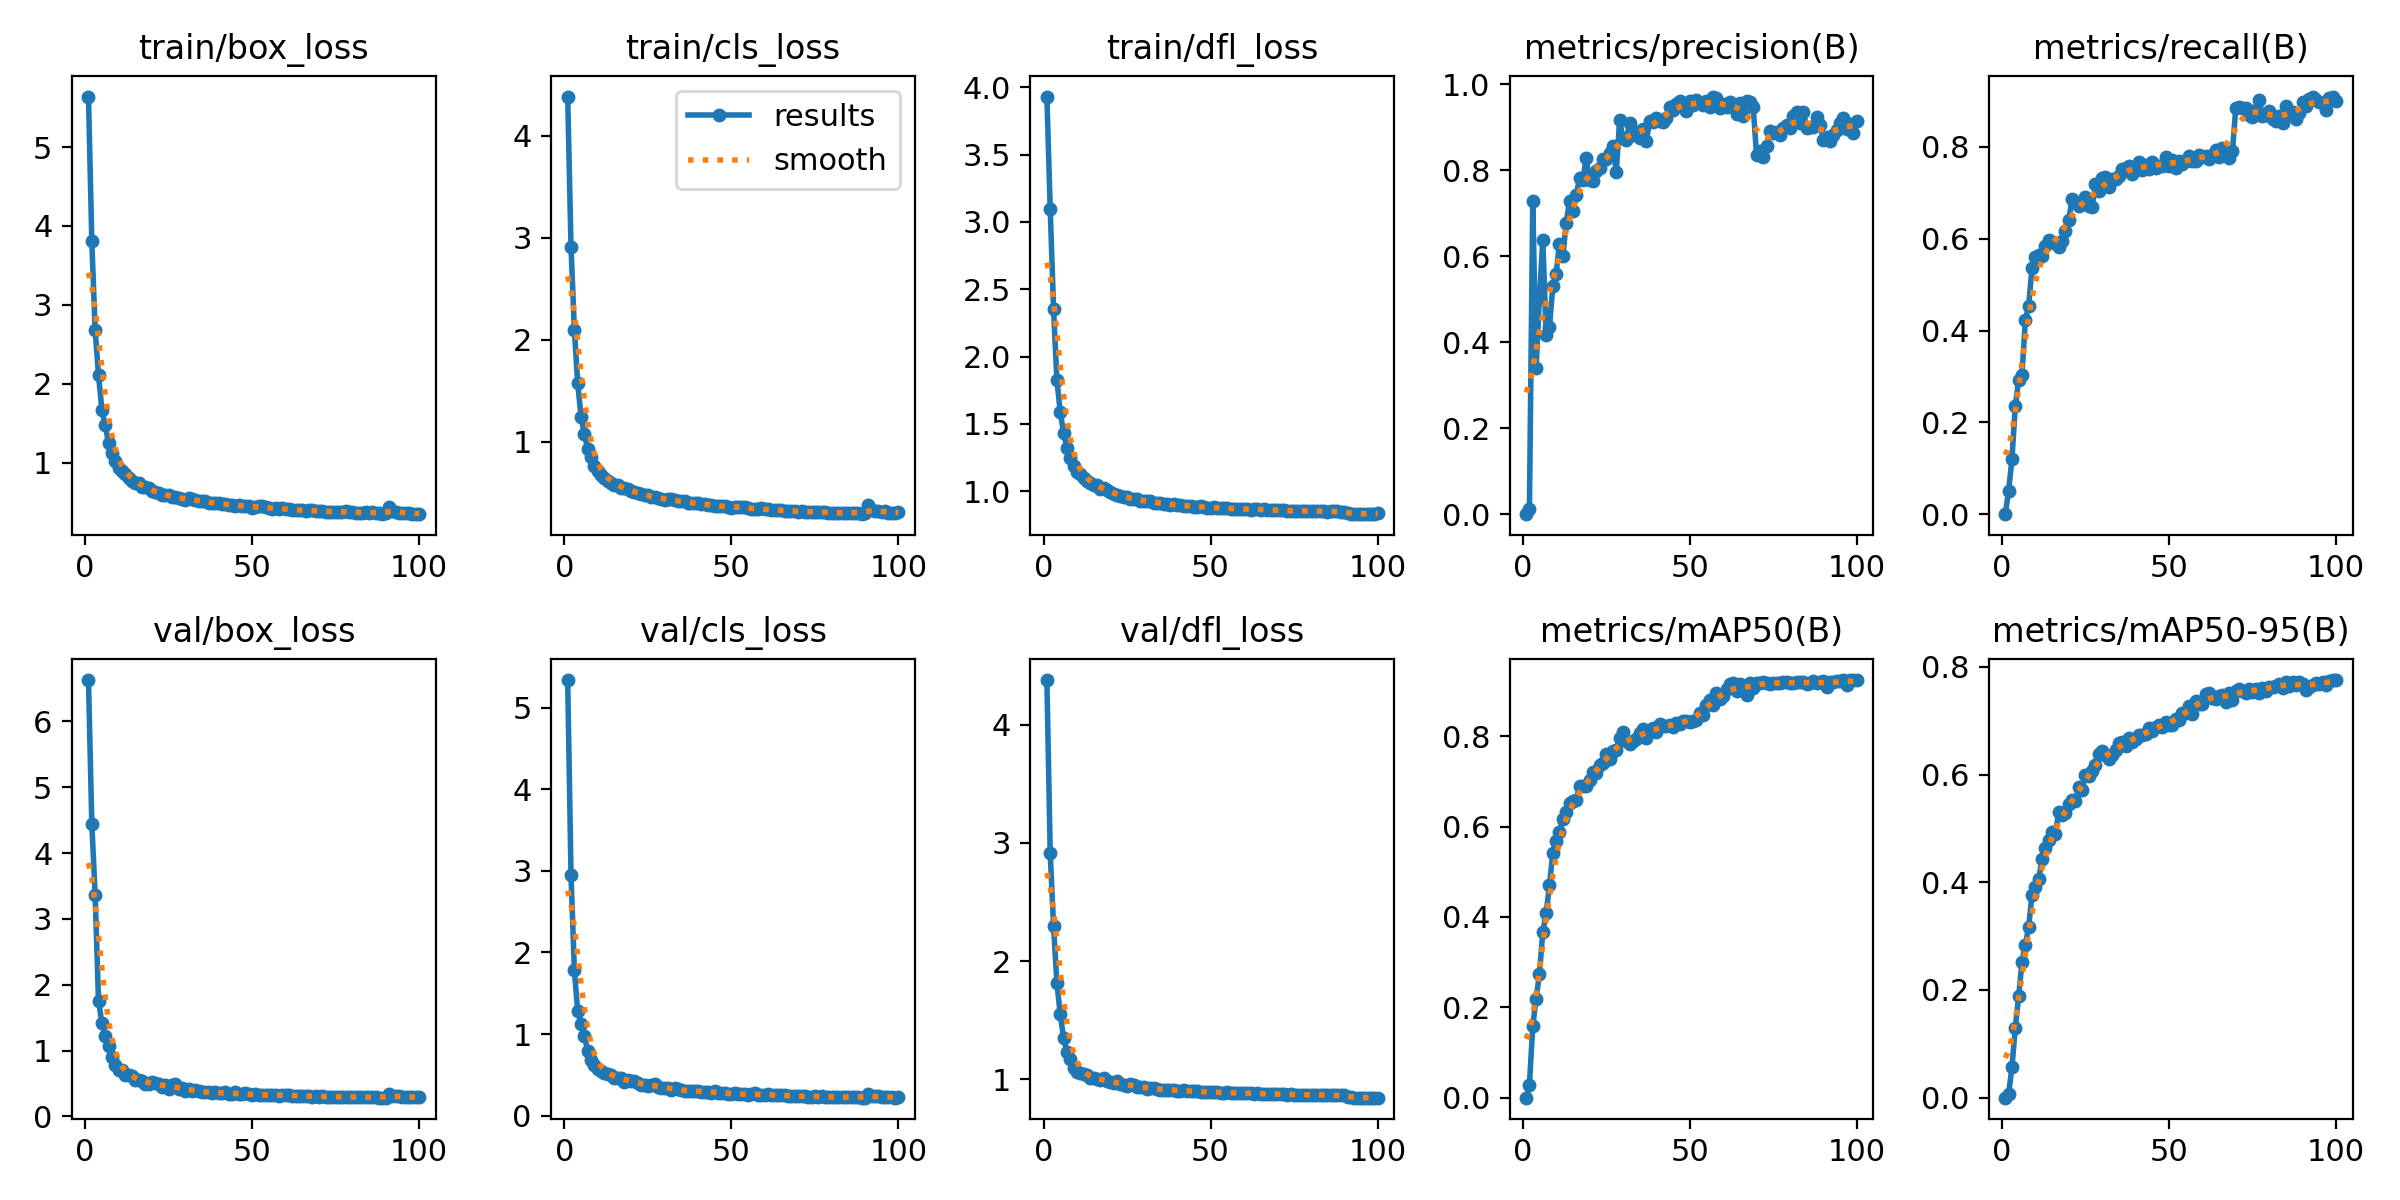

Values plotted in this chart, from the file beside it:
epoch, train/box_loss, train/cls_loss, train/dfl_loss, metrics/precision(B), metrics/recall(B), metrics/mAP50(B), metrics/mAP50-95(B), val/box_loss, val/cls_loss, val/dfl_loss, lr/pg0, lr/pg1, lr/pg2
1, 5.64, 4.382, 3.93, 0, 0, 0, 0, 6.63, 5.338, 4.377, 0.0001495, 0.0001495, 0.0001495
2, 3.803, 2.909, 3.094, 0.01256, 0.05112, 0.02846, 0.00592, 4.442, 2.947, 2.913, 0.0002982, 0.0002982, 0.0002982
3, 2.677, 2.1, 2.353, 0.73, 0.1202, 0.1581, 0.05762, 3.363, 1.784, 2.295, 0.0004438, 0.0004438, 0.0004438
4, 2.113, 1.576, 1.826, 0.3396, 0.2355, 0.2193, 0.1295, 1.759, 1.277, 1.817, 0.0004415, 0.0004415, 0.0004415
5, 1.671, 1.246, 1.59, 0.5028, 0.2927, 0.2733, 0.1883, 1.425, 1.125, 1.55, 0.0004415, 0.0004415, 0.0004415
6, 1.47, 1.074, 1.434, 0.6389, 0.3034, 0.367, 0.252, 1.218, 0.9797, 1.351, 0.000437, 0.000437, 0.000437
7, 1.253, 0.9308, 1.324, 0.4165, 0.422, 0.408, 0.2836, 1.075, 0.7935, 1.231, 0.0004325, 0.0004325, 0.0004325
8, 1.121, 0.8482, 1.245, 0.4351, 0.454, 0.4699, 0.317, 0.9019, 0.6774, 1.172, 0.000428, 0.000428, 0.000428
9, 1.016, 0.7655, 1.185, 0.5304, 0.5367, 0.5425, 0.377, 0.7772, 0.6248, 1.099, 0.0004235, 0.0004235, 0.0004235
10, 0.9341, 0.7124, 1.141, 0.5598, 0.5595, 0.569, 0.3918, 0.7006, 0.5746, 1.065, 0.000419, 0.000419, 0.000419
11, 0.8913, 0.6735, 1.126, 0.6296, 0.5638, 0.5873, 0.4055, 0.7094, 0.5467, 1.058, 0.0004145, 0.0004145, 0.0004145
12, 0.8557, 0.6469, 1.098, 0.6007, 0.5617, 0.6174, 0.4427, 0.6326, 0.5224, 1.042, 0.00041, 0.00041, 0.00041
13, 0.8033, 0.6222, 1.079, 0.6771, 0.5844, 0.6327, 0.4633, 0.629, 0.514, 1.035, 0.0004055, 0.0004055, 0.0004055
14, 0.7664, 0.5981, 1.064, 0.7291, 0.5967, 0.6528, 0.4787, 0.6146, 0.4962, 1.008, 0.000401, 0.000401, 0.000401
15, 0.7367, 0.5795, 1.045, 0.7052, 0.593, 0.6569, 0.4938, 0.5457, 0.4645, 1.013, 0.0003964, 0.0003964, 0.0003964
16, 0.7413, 0.5788, 1.045, 0.7418, 0.5904, 0.6592, 0.4893, 0.5479, 0.4659, 1.006, 0.0003919, 0.0003919, 0.0003919
17, 0.6874, 0.5456, 1.019, 0.7825, 0.5821, 0.6896, 0.5311, 0.5413, 0.4652, 0.9911, 0.0003874, 0.0003874, 0.0003874
18, 0.6861, 0.5471, 1.02, 0.7782, 0.5961, 0.6889, 0.5246, 0.4918, 0.4128, 1.008, 0.0003829, 0.0003829, 0.0003829
19, 0.6793, 0.5398, 1.007, 0.8287, 0.617, 0.6898, 0.5291, 0.4907, 0.441, 0.987, 0.0003784, 0.0003784, 0.0003784
20, 0.6342, 0.5183, 0.994, 0.7779, 0.6411, 0.7037, 0.5447, 0.5202, 0.425, 0.9807, 0.0003739, 0.0003739, 0.0003739
21, 0.6222, 0.5057, 0.9826, 0.7765, 0.6871, 0.7202, 0.552, 0.5087, 0.426, 0.9687, 0.0003694, 0.0003694, 0.0003694
22, 0.6194, 0.5004, 0.9726, 0.7989, 0.6804, 0.7192, 0.5517, 0.4856, 0.3981, 0.9864, 0.0003649, 0.0003649, 0.0003649
23, 0.5932, 0.4872, 0.966, 0.8064, 0.6707, 0.7372, 0.5769, 0.4428, 0.3806, 0.9606, 0.0003604, 0.0003604, 0.0003604
24, 0.5912, 0.4821, 0.9567, 0.8268, 0.6766, 0.7399, 0.5704, 0.4787, 0.3805, 0.9525, 0.0003559, 0.0003559, 0.0003559
25, 0.5853, 0.4758, 0.9536, 0.8261, 0.6911, 0.7611, 0.5996, 0.4127, 0.3606, 0.9461, 0.0003514, 0.0003514, 0.0003514
26, 0.5613, 0.4642, 0.945, 0.8404, 0.6704, 0.7503, 0.5965, 0.473, 0.3807, 0.9606, 0.0003469, 0.0003469, 0.0003469
27, 0.5589, 0.458, 0.9398, 0.8559, 0.6682, 0.7664, 0.6062, 0.4981, 0.3923, 0.9508, 0.0003424, 0.0003424, 0.0003424
28, 0.5538, 0.4528, 0.9391, 0.7965, 0.7188, 0.7699, 0.6186, 0.4185, 0.3562, 0.9348, 0.0003379, 0.0003379, 0.0003379
29, 0.5314, 0.4408, 0.9303, 0.9169, 0.7031, 0.7965, 0.6388, 0.4245, 0.3368, 0.9368, 0.0003334, 0.0003334, 0.0003334
30, 0.525, 0.4358, 0.9251, 0.8746, 0.7321, 0.8094, 0.644, 0.3874, 0.3386, 0.9378, 0.0003289, 0.0003289, 0.0003289
31, 0.553, 0.4422, 0.9253, 0.8707, 0.7337, 0.7903, 0.6365, 0.4101, 0.3381, 0.9178, 0.0003244, 0.0003244, 0.0003244
32, 0.5387, 0.4379, 0.9275, 0.9112, 0.7119, 0.7828, 0.6297, 0.3849, 0.3197, 0.928, 0.0003199, 0.0003199, 0.0003199
33, 0.5213, 0.4301, 0.9157, 0.8813, 0.7294, 0.7899, 0.636, 0.4014, 0.3373, 0.925, 0.0003154, 0.0003154, 0.0003154
34, 0.5062, 0.4209, 0.914, 0.8896, 0.7291, 0.7945, 0.6463, 0.3862, 0.3228, 0.9217, 0.0003109, 0.0003109, 0.0003109
35, 0.5074, 0.421, 0.9129, 0.8744, 0.7364, 0.8075, 0.6585, 0.3648, 0.312, 0.914, 0.0003063, 0.0003063, 0.0003063
36, 0.5125, 0.417, 0.9071, 0.8972, 0.7521, 0.8164, 0.6612, 0.3725, 0.3005, 0.9097, 0.0003018, 0.0003018, 0.0003018
37, 0.49, 0.4023, 0.9015, 0.8695, 0.7539, 0.7968, 0.6537, 0.3647, 0.3033, 0.9111, 0.0002973, 0.0002973, 0.0002973
38, 0.4908, 0.4034, 0.9012, 0.9139, 0.7581, 0.8133, 0.667, 0.3496, 0.2991, 0.9116, 0.0002928, 0.0002928, 0.0002928
39, 0.4827, 0.4002, 0.9015, 0.9122, 0.7411, 0.8192, 0.6596, 0.3675, 0.3059, 0.9146, 0.0002883, 0.0002883, 0.0002883
40, 0.4879, 0.4006, 0.8988, 0.9228, 0.7526, 0.8089, 0.6651, 0.3556, 0.2975, 0.9063, 0.0002838, 0.0002838, 0.0002838
41, 0.4734, 0.3921, 0.8962, 0.916, 0.7663, 0.8268, 0.674, 0.3596, 0.2955, 0.9028, 0.0002793, 0.0002793, 0.0002793
42, 0.4692, 0.3881, 0.8922, 0.9119, 0.7498, 0.823, 0.6726, 0.366, 0.2928, 0.9113, 0.0002748, 0.0002748, 0.0002748
43, 0.4648, 0.3849, 0.8912, 0.9224, 0.7613, 0.8226, 0.6759, 0.3465, 0.2914, 0.9023, 0.0002703, 0.0002703, 0.0002703
44, 0.4581, 0.3795, 0.8874, 0.9466, 0.7525, 0.824, 0.6855, 0.3388, 0.2805, 0.9004, 0.0002658, 0.0002658, 0.0002658
45, 0.4534, 0.3753, 0.8828, 0.9412, 0.7665, 0.8207, 0.6803, 0.3643, 0.3032, 0.8996, 0.0002613, 0.0002613, 0.0002613
46, 0.4607, 0.3775, 0.885, 0.9557, 0.7549, 0.8299, 0.6883, 0.3353, 0.2787, 0.9016, 0.0002568, 0.0002568, 0.0002568
47, 0.4483, 0.3704, 0.8868, 0.9605, 0.7595, 0.827, 0.6927, 0.333, 0.2789, 0.8963, 0.0002523, 0.0002523, 0.0002523
48, 0.4479, 0.3685, 0.8815, 0.954, 0.7587, 0.833, 0.6887, 0.3478, 0.2806, 0.895, 0.0002478, 0.0002478, 0.0002478
49, 0.4432, 0.3661, 0.8752, 0.9381, 0.7791, 0.8329, 0.6974, 0.3348, 0.2709, 0.893, 0.0002433, 0.0002433, 0.0002433
50, 0.4253, 0.3576, 0.8771, 0.9615, 0.7577, 0.8323, 0.6916, 0.3196, 0.2596, 0.8919, 0.0002388, 0.0002388, 0.0002388
51, 0.4366, 0.3618, 0.8804, 0.9523, 0.7721, 0.8338, 0.6916, 0.3377, 0.2786, 0.8957, 0.0002343, 0.0002343, 0.0002343
52, 0.4471, 0.3657, 0.8778, 0.9646, 0.7551, 0.8358, 0.7026, 0.3252, 0.2644, 0.8905, 0.0002298, 0.0002298, 0.0002298
53, 0.4436, 0.3649, 0.8756, 0.9564, 0.7697, 0.8523, 0.7006, 0.3275, 0.2632, 0.8834, 0.0002253, 0.0002253, 0.0002253
54, 0.4321, 0.3585, 0.8767, 0.9516, 0.7623, 0.8469, 0.7146, 0.3211, 0.2613, 0.8856, 0.0002208, 0.0002208, 0.0002208
55, 0.4266, 0.352, 0.8736, 0.9627, 0.7691, 0.869, 0.715, 0.3241, 0.2569, 0.8916, 0.0002163, 0.0002163, 0.0002163
56, 0.4124, 0.3454, 0.871, 0.9476, 0.7812, 0.8797, 0.7278, 0.3219, 0.2628, 0.8888, 0.0002118, 0.0002118, 0.0002118
57, 0.4183, 0.3428, 0.8697, 0.9719, 0.7686, 0.8694, 0.7128, 0.3293, 0.2715, 0.886, 0.0002072, 0.0002072, 0.0002072
58, 0.4153, 0.3436, 0.8664, 0.9681, 0.7697, 0.8968, 0.7374, 0.3163, 0.2537, 0.8879, 0.0002027, 0.0002027, 0.0002027
59, 0.4211, 0.3497, 0.8692, 0.9449, 0.7817, 0.8825, 0.7315, 0.326, 0.2587, 0.8817, 0.0001982, 0.0001982, 0.0001982
60, 0.4057, 0.3387, 0.8703, 0.9541, 0.7778, 0.8897, 0.7309, 0.3167, 0.2555, 0.8856, 0.0001937, 0.0001937, 0.0001937
... 40 more rows
